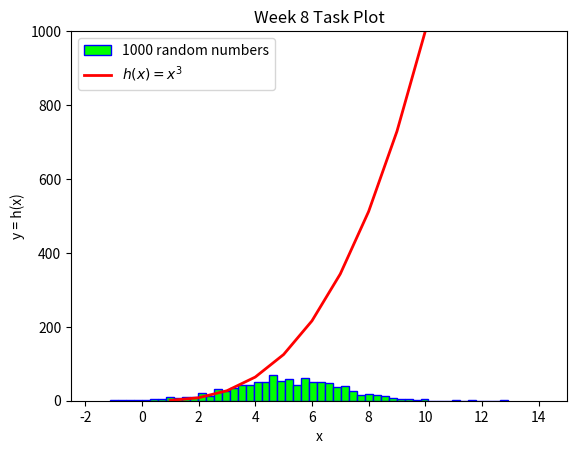

Recreate this plot in Python.
# This program will display a histogram of a normal distribution of 1000 values with a mean of 5 and a 
# standard deviation (SD) of 2. It will also define the function h(x)=x**3 in the range 0 to 10 
# and will plot both plots on the same set of axes.
# Author: Orla Woods

# Step 1: Import the modules I need for Task 8

import numpy as np
import matplotlib.pyplot as plt

# Step 2: 
# ask numpy to generate 1000 values which are normally distributed, have a mean of 5 and a SD of 2
# looking at Week 8 lactures, and https://realpython.com/numpy-random-normal/ and 
# https://numpy.org/doc/2.1/reference/random/generated/numpy.random.normal.html as well as
# https://pynative.com/python-get-random-float-numbers/#:~:text=Use%20the%20round()%20function,precision%20to%20two%20decimal%20places.
# to look at defining decimal places when randomly generating numbers (I had the 2 outside the round function
# but this cleared it up), I write:

# Randomly generate numbers for use in the histogram

np.random.seed(1) # from Week 8 lectures, use a seed so the numbers generated are the same each time 
# this program is run.
numbers = np.random.normal(loc=5, scale=2, size=1000) # random generation of 1000 numbers with
# mean (loc) of 5, SD (scale) of 2.

# Santiy check:
#print(numbers) # When it worked, plot the histogram:

# Step 3: write a function h(x)=X**3 in the range 0,10

# define x as an array of numbers 1-10, inclusive
# https://numpy.org/doc/2.1/reference/generated/numpy.arange.html#numpy-arange
x = np.arange(1, 11) # starting at 1 but not including 11
# print(x) sanity check

# Step 4: define the function for the second plot
hx = x**3 
# print(hx) sanity check

# Step 5: Plot the histogram of random numbers
# looking at https://numpy.org/doc/2.2/reference/generated/numpy.histogram.html to make the graph look nice.

plt.hist(numbers, bins = 50, color = "lime", edgecolor = "blue", linewidth = 1, linestyle = "-", label = "1000 random numbers") 
# large number of bins makes a smoother histogram

# Step 6: Plot the function h(x)=x**3 on the same plot

plt.plot(x, hx, linewidth = 2, color = "red", label = "$h(x) = x^3$") # $ is LaTex to get superscript 
# cubed (I knew I could do this from Ian's lectures, so I googled it)

# Step 7: define the plot characteristics to make it look nice
# https://matplotlib.org/stable/gallery/subplots_axes_and_figures/shared_axis_demo.html#sphx-glr-gallery-subplots-axes-and-figures-shared-axis-demo-py

plt.xlim(-2.5, 15)
plt.ylim(0, 1000)
plt.title("Week 8 Task Plot")
plt.xlabel("x")
plt.ylabel("y = h(x)")
plt.legend()

plt.show() # comment this out to save, and then comment save below out and show again.

#plt.savefig("plottask.png")